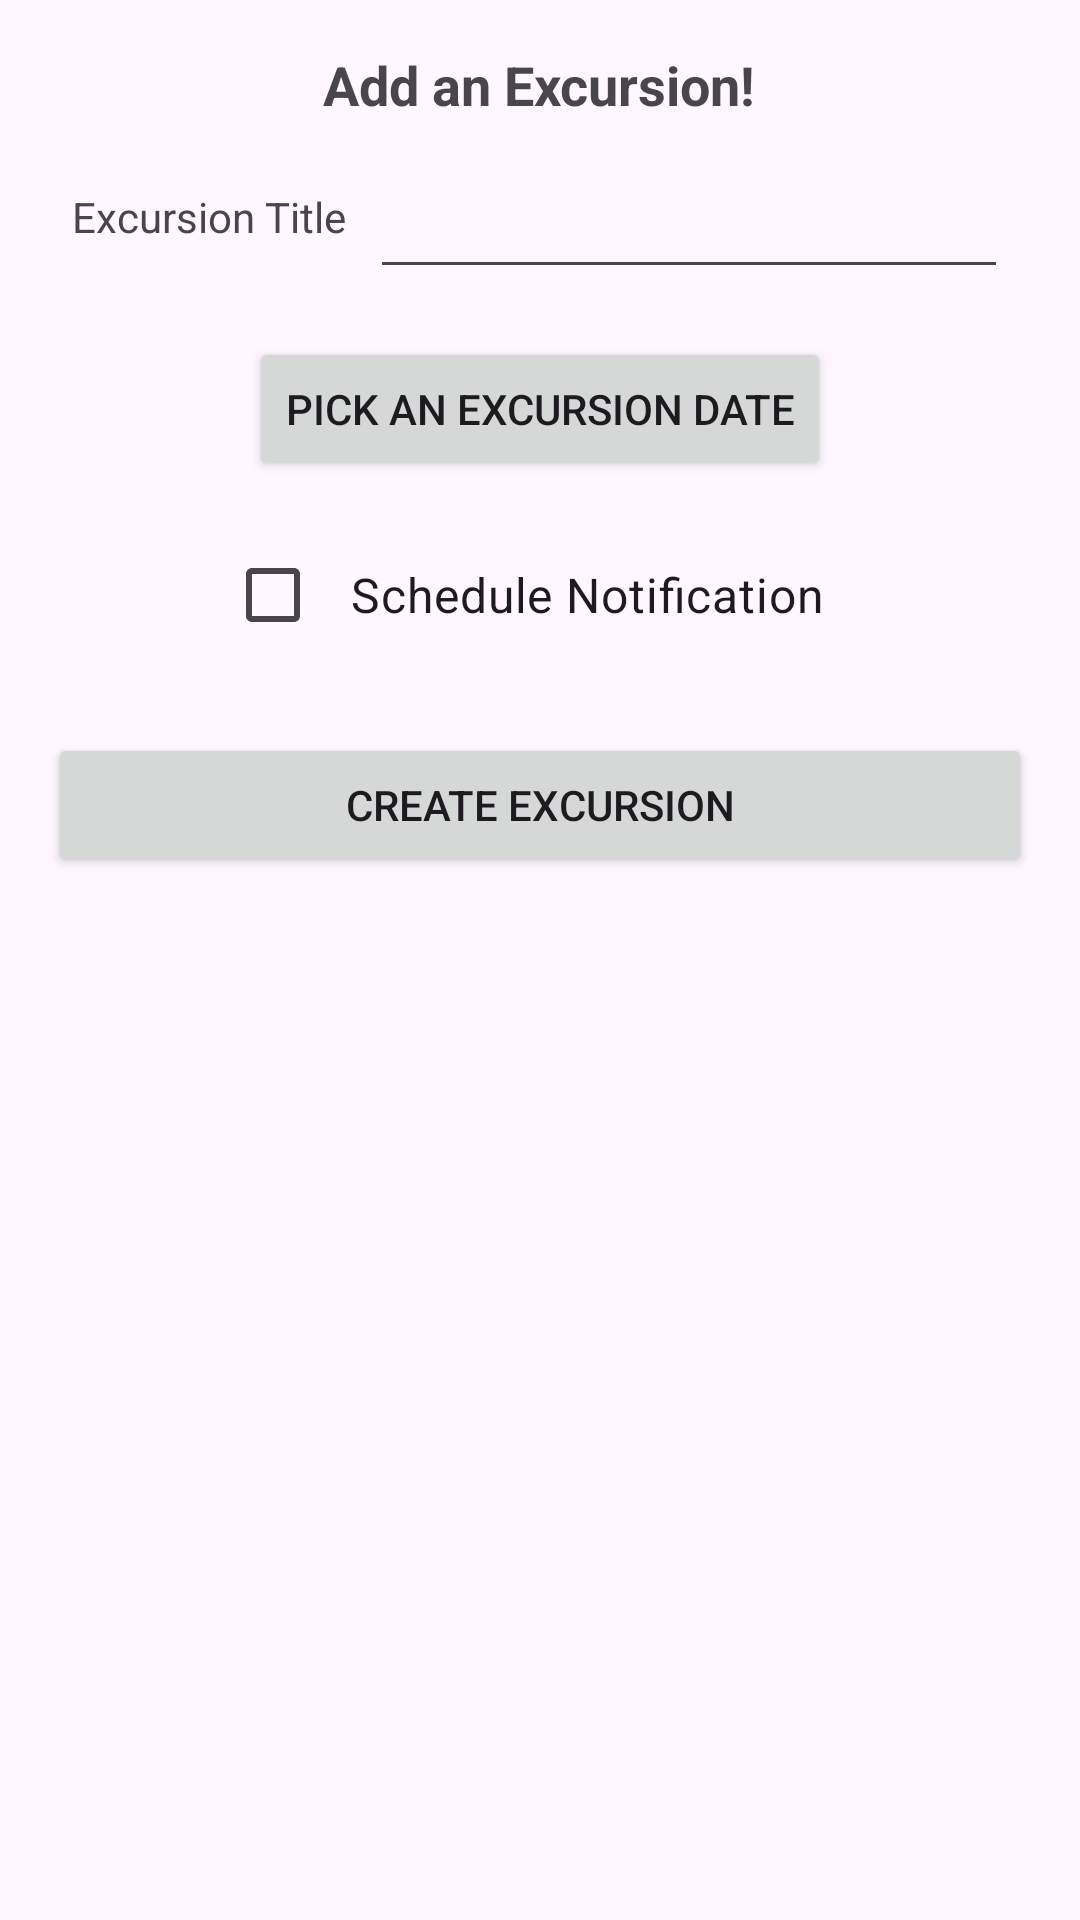

Write the Android layout XML for this screen, with the resource values it uses.
<!-- AndroidManifest.xml: application theme Theme.D308VacationPlanner -->
<!-- res/layout/activity_create_excursion.xml -->
<?xml version="1.0" encoding="utf-8"?>
<androidx.constraintlayout.widget.ConstraintLayout xmlns:android="http://schemas.android.com/apk/res/android"
    xmlns:app="http://schemas.android.com/apk/res-auto"
    xmlns:tools="http://schemas.android.com/tools"
    android:id="@+id/main"
    android:layout_width="match_parent"
    android:layout_height="match_parent"
    tools:context=".UI.CreateExcursion">

    <LinearLayout
        android:layout_width="match_parent"
        android:layout_height="match_parent"
        android:orientation="vertical"
        android:gravity="top"
        android:padding="16dp">

        <ImageButton
            android:id="@+id/buttonBack"
            android:layout_width="wrap_content"
            android:layout_height="wrap_content"
            android:src="@drawable/baseline_arrow_back_ios_new_24"
            android:background="?attr/selectableItemBackground"
            android:contentDescription="Go Back"
            android:padding="8dp"/>

    </LinearLayout>

    <LinearLayout
        android:layout_width="match_parent"
        android:layout_height="match_parent"
        android:orientation="vertical"
        android:gravity="top|center_horizontal"
        android:padding="16dp">

        <TextView
            android:layout_width="wrap_content"
            android:layout_height="wrap_content"
            android:text="Add an Excursion!"
            android:textSize="18sp"
            android:textStyle="bold" />

        <LinearLayout
            android:layout_width="match_parent"
            android:layout_height="wrap_content"
            android:orientation="horizontal"
            android:gravity="center_vertical"
            android:padding="8dp">

            <TextView
                android:layout_width="wrap_content"
                android:layout_height="wrap_content"
                android:text="Excursion Title"
                android:labelFor="@id/excursionTitleText"
                android:layout_marginEnd="8dp" />

            <EditText
                android:id="@+id/excursionTitleText"
                android:layout_width="0dp"
                android:layout_height="wrap_content"
                android:layout_weight="1"
                android:minHeight="48dp"
                android:inputType="text"
                android:ems="5"
                android:importantForAutofill="no" />
        </LinearLayout>

        <LinearLayout
            android:layout_width="match_parent"
            android:layout_height="wrap_content"
            android:orientation="vertical"
            android:gravity="center_vertical"
            android:padding="8dp">

            <Button
                android:id="@+id/excursionDatePickerButton"
                android:layout_width="wrap_content"
                android:layout_height="wrap_content"
                android:text="Pick an Excursion Date"
                android:layout_gravity="center" />

            <CheckBox
                android:id="@+id/checkboxScheduleNotification"
                android:layout_width="wrap_content"
                android:layout_height="76dp"
                android:layout_gravity="center"
                android:padding="10dp"
                android:text="Schedule Notification"
                android:textSize="16sp" />

        </LinearLayout>

        <Button
            android:id="@+id/buttonCreateExcursion"
            android:layout_width="match_parent"
            android:layout_height="wrap_content"
            android:text="Create Excursion" />

    </LinearLayout>

</androidx.constraintlayout.widget.ConstraintLayout>
<!-- resources referenced by this layout -->
<resources>
  <style name="Theme.D308VacationPlanner" parent="Base.Theme.D308VacationPlanner" />
  <style name="Base.Theme.D308VacationPlanner" parent="Theme.Material3.DayNight.NoActionBar">
          
          
      </style>
</resources>
